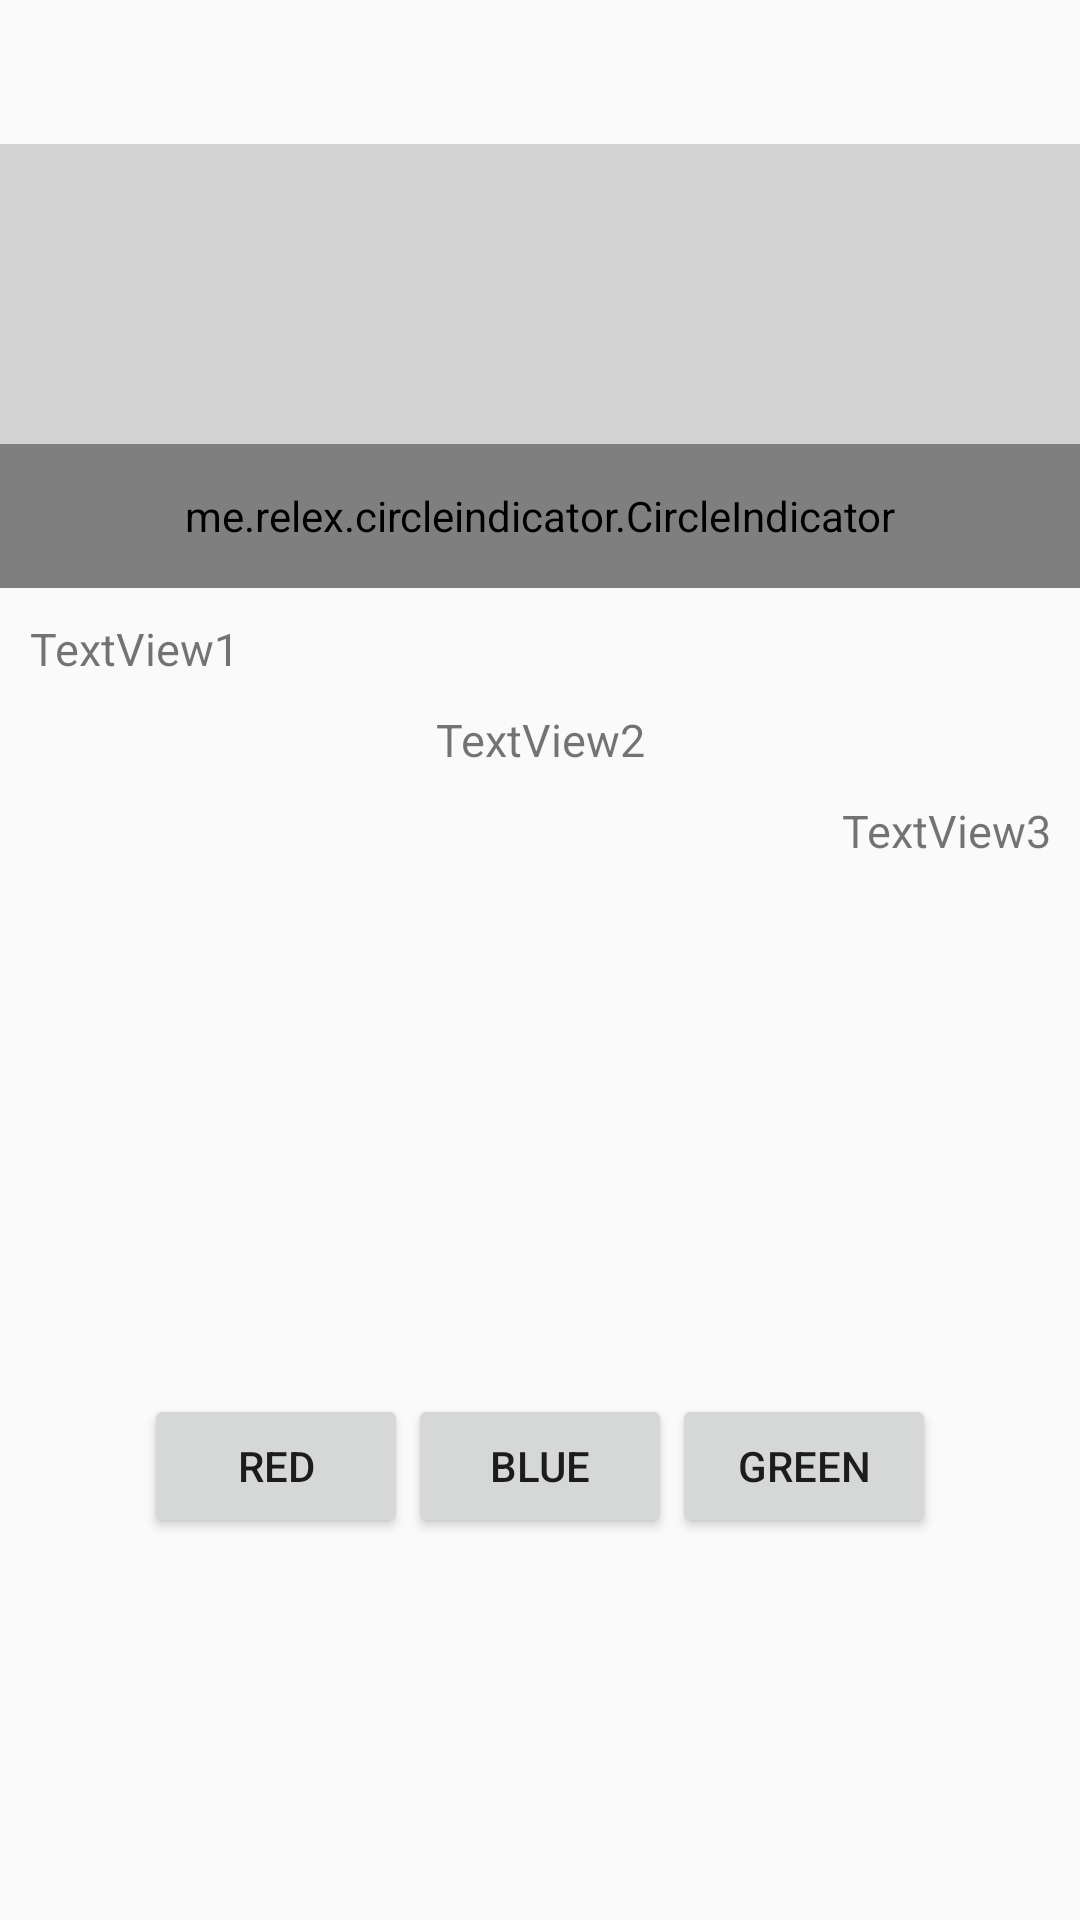

The Android layout XML behind this screen, and the referenced resources:
<!-- AndroidManifest.xml: application theme AppBaseTheme -->
<!-- res/layout/scenario1_fragment.xml -->
<?xml version="1.0" encoding="utf-8"?>

<ScrollView xmlns:android="http://schemas.android.com/apk/res/android"
    xmlns:app="http://schemas.android.com/apk/res-auto"
    xmlns:tools="http://schemas.android.com/tools"
    android:layout_width="match_parent"
    android:layout_height="match_parent"
    android:fillViewport="true"
    tools:context=".userinterface.MainActivity">

<RelativeLayout
    android:layout_width="match_parent"
    android:layout_height="match_parent">

    <android.support.design.widget.TabLayout
        android:id="@+id/tabs"
        android:layout_width="match_parent"
        android:layout_height="wrap_content"
        app:tabMode="scrollable"
        app:tabMinWidth="150dp"
        app:tabGravity="fill"/>

    <android.support.v4.view.ViewPager
        android:id="@+id/viewpager"
        android:layout_width="match_parent"
        android:layout_height="100dp"
        android:layout_below="@+id/tabs"
        android:background="@color/grey"/>

    <me.relex.circleindicator.CircleIndicator
        android:id="@+id/indicator"
        android:layout_height="48dp"
        android:background="@color/grey"
        android:layout_width="match_parent"
        android:layout_below="@+id/viewpager"/>

    <RelativeLayout
        android:layout_width="match_parent"
        android:layout_height="wrap_content"
        android:id="@+id/textview1layout"
        android:layout_margin="10dp"
        android:layout_below="@+id/indicator">

        <TextView
            android:layout_width="match_parent"
            android:layout_height="wrap_content"
            android:textSize="15dp"
            android:text="TextView1"
            android:gravity="left"
            />
    </RelativeLayout>

    <RelativeLayout
        android:layout_width="match_parent"
        android:layout_height="wrap_content"
        android:layout_below="@+id/textview1layout"
        android:id="@+id/textview2layout">
        <TextView
            android:layout_width="match_parent"
            android:layout_height="wrap_content"
            android:textSize="15dp"
            android:gravity="center"
            android:text="TextView2"/>
    </RelativeLayout>

    <RelativeLayout
        android:layout_width="match_parent"
        android:layout_height="wrap_content"
        android:layout_below="@+id/textview2layout"
        android:id="@+id/textview3layout"
        android:layout_margin="10dp">

        <TextView
            android:layout_width="match_parent"
            android:layout_height="wrap_content"
            android:textSize="15dp"
            android:gravity="right"
            android:text="TextView3"/>

    </RelativeLayout>

    <TextView
        android:id="@+id/nameOfTab"
        android:layout_width="match_parent"
        android:layout_height="wrap_content"
        android:textSize="15dp"
        android:layout_margin="10dp"
        android:layout_below="@+id/textview3layout"
        android:gravity="center"/>

    <RelativeLayout
        android:layout_width="match_parent"
        android:layout_height="match_parent"
        android:id="@+id/colorlayout"
        android:layout_below="@+id/nameOfTab">

        <LinearLayout
            android:layout_width="match_parent"
            android:layout_height="match_parent"
            android:layout_centerInParent="true"
            android:gravity="center">

            <Button
                android:layout_width="wrap_content"
                android:layout_height="wrap_content"
                android:text="RED"
                android:id="@+id/redBtn"/>

            <Button
                android:layout_width="wrap_content"
                android:layout_height="wrap_content"
                android:text="BLUE"
                android:id="@+id/blueBtn"/>

            <Button
                android:layout_width="wrap_content"
                android:layout_height="wrap_content"
                android:text="GREEN"
                android:id="@+id/greenBtn"/>

        </LinearLayout>

    </RelativeLayout>

</RelativeLayout>

</ScrollView>
<!-- resources referenced by this layout -->
<resources>
  <color name="grey">#D3D3D3</color>
  <style name="AppBaseTheme" parent="Theme.AppCompat.Light.NoActionBar">
          
          <item name="android:windowActionBar">true</item>
      </style>
</resources>
